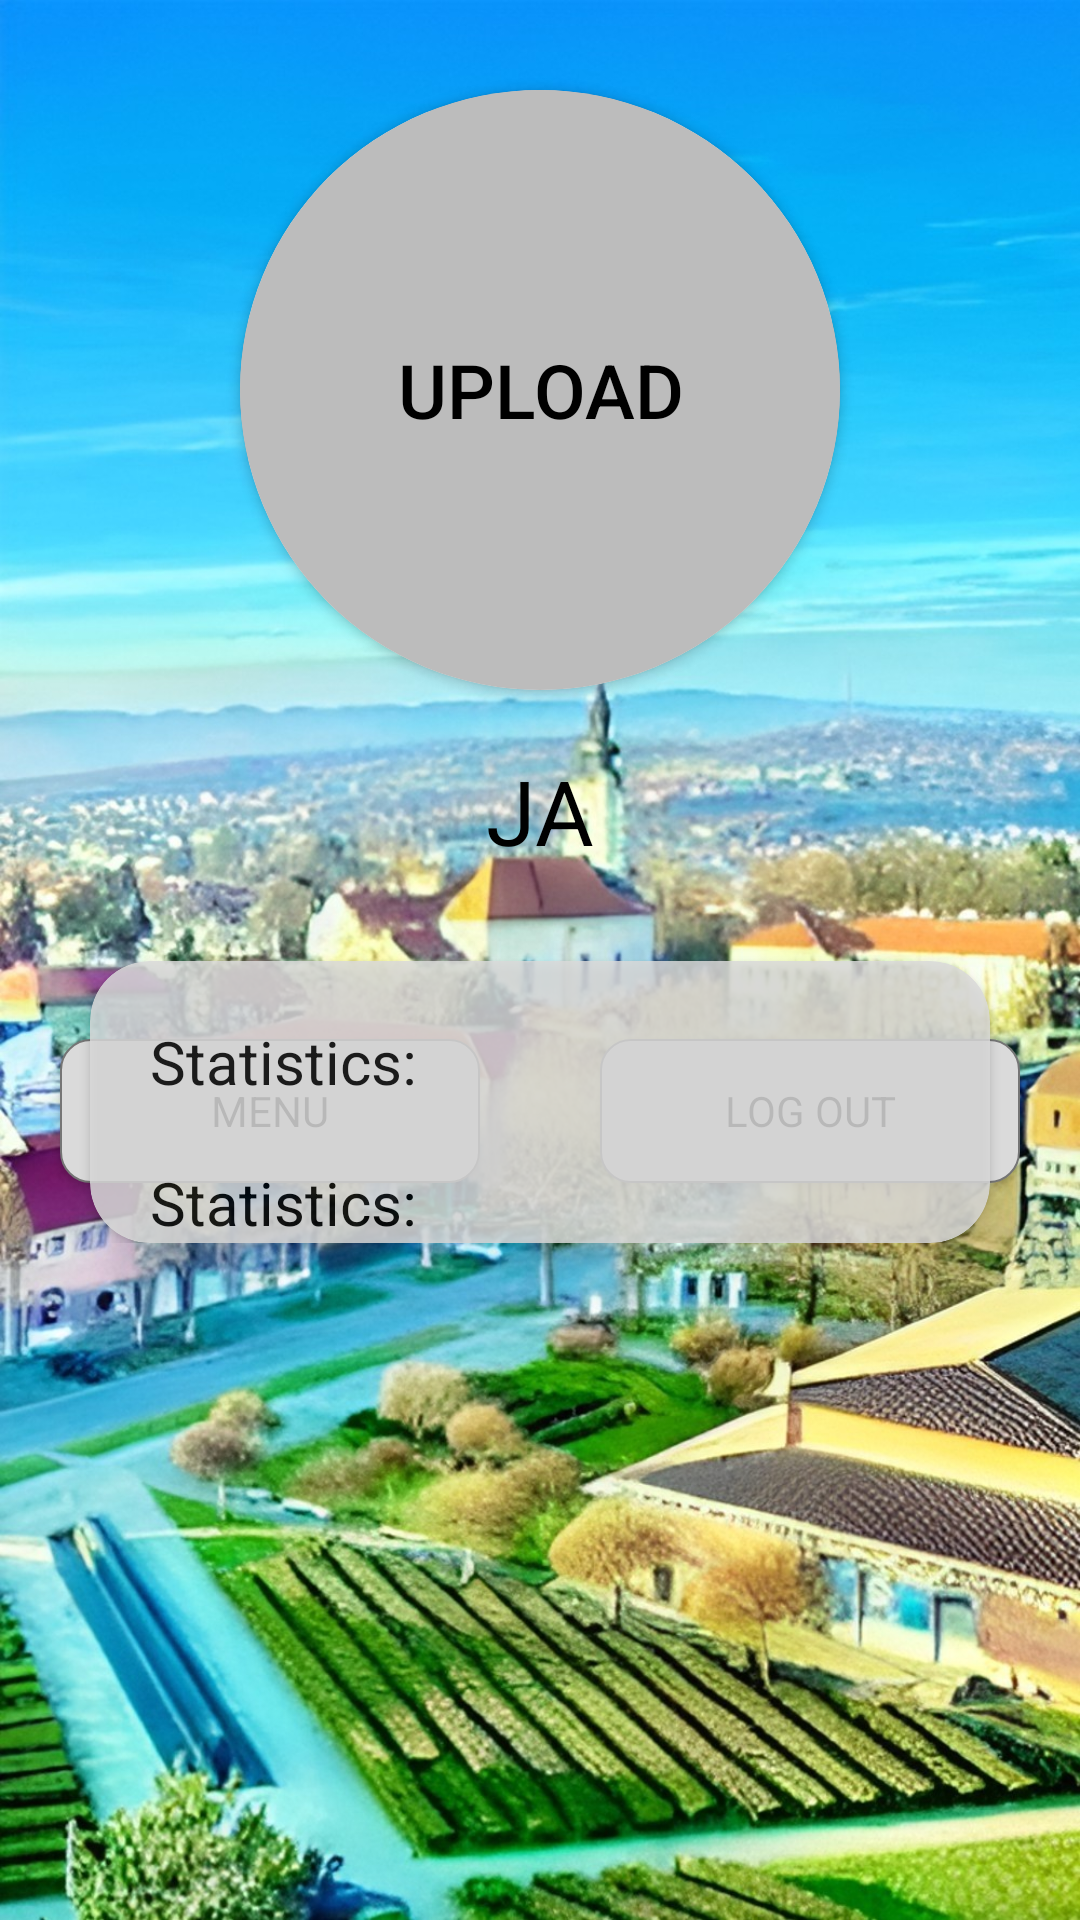

Reconstruct the res/layout file that produces this screen, plus the resources it refers to.
<!-- AndroidManifest.xml: application theme Theme.ExploreNgV2 -->
<!-- res/layout/activity_profil.xml -->
<?xml version="1.0" encoding="utf-8"?>

<androidx.constraintlayout.widget.ConstraintLayout xmlns:android="http://schemas.android.com/apk/res/android"
    xmlns:app="http://schemas.android.com/apk/res-auto"
    xmlns:tools="http://schemas.android.com/tools"
    android:layout_width="match_parent"
    android:layout_height="match_parent"
    android:background="@drawable/back"
    tools:context=".activities.Profil">

    <ScrollView
        android:layout_width="match_parent"
        android:layout_height="match_parent"
        >
        <androidx.constraintlayout.widget.ConstraintLayout
            android:layout_width="match_parent"
            android:layout_height="wrap_content"
            >

    <androidx.cardview.widget.CardView
        android:layout_width="200dp"
        android:layout_height="200dp"
        app:cardCornerRadius="100dp"
        android:elevation="10dp"
        android:id="@+id/CV"
        android:layout_margin="30dp"
        app:layout_constraintLeft_toLeftOf="parent"
        app:layout_constraintRight_toRightOf="parent"
        app:layout_constraintTop_toTopOf="parent">

        <androidx.appcompat.widget.AppCompatImageView
            android:id="@+id/user_profile_photo"
            android:layout_width="240dp"
            android:layout_height="240dp"
            android:background="@color/grey3"
            android:src="@drawable/ic_launcher_background"
            android:layout_gravity="center"
            android:elevation="15dp"
            android:padding="25dp"
            android:scaleType="centerCrop"
            />

    </androidx.cardview.widget.CardView>

    <androidx.appcompat.widget.AppCompatButton
        android:id="@+id/upload"
        android:layout_width="match_parent"
        android:layout_height="wrap_content"
        android:layout_gravity="center"
        android:background="@android:color/transparent"
        android:text="@string/upload"
        android:textColor="@color/black"
        android:textSize="25sp"
        app:layout_constraintBottom_toBottomOf="@id/CV"
        app:layout_constraintTop_toTopOf="@id/CV" />
    <TextView
        android:id="@+id/welcome"
        android:layout_width="match_parent"
        android:layout_height="wrap_content"
        android:textSize="30sp"
        android:layout_gravity="center"
        android:gravity="center"
        android:layout_margin="20dp"
        android:textColor="@color/black"
        android:text="JA"
        app:layout_constraintTop_toBottomOf="@id/CV"/>

    <androidx.cardview.widget.CardView
        android:layout_width="match_parent"
        android:layout_height="wrap_content"
        app:cardCornerRadius="20dp"
        android:elevation="10dp"
        android:alpha="0.85"
        android:layout_margin="30dp"
        app:cardBackgroundColor="@color/lightish"
        app:layout_constraintTop_toBottomOf="@id/welcome">
        <androidx.constraintlayout.widget.ConstraintLayout
            android:layout_width="match_parent"
            android:layout_height="wrap_content">


    <TextView
        android:id="@+id/stat"
        android:layout_width="match_parent"
        android:layout_height="wrap_content"
        android:text="@string/statistika"
        android:textSize="20sp"
        android:layout_margin="20dp"
        android:textColor="@color/black"
        app:layout_constraintTop_toTopOf="parent"/>

    <TextView
        android:id="@+id/statistika"
        android:layout_width="match_parent"
        android:layout_height="wrap_content"
        android:text="@string/statistika"
        android:textSize="20sp"
        android:layout_margin="20dp"
        android:textColor="@color/black"
        app:layout_constraintTop_toBottomOf="@id/stat"/>
        </androidx.constraintlayout.widget.ConstraintLayout>
    </androidx.cardview.widget.CardView>
<androidx.appcompat.widget.LinearLayoutCompat
    android:layout_width="match_parent"
    android:layout_height="wrap_content"
    android:orientation="horizontal"
    app:layout_constraintBottom_toBottomOf="parent">

    <androidx.appcompat.widget.AppCompatButton
        android:id="@+id/btn_menu"
        style="?android:textAppearanceSmall"
        android:layout_width="0dp"
        android:layout_height="wrap_content"
        android:elevation="10dp"
        android:layout_margin="20dp"
        android:background="@drawable/ripple"
       android:layout_weight="1"
        android:text="@string/menu"
        android:textColor="@color/black"/>

    <androidx.appcompat.widget.AppCompatButton
        android:id="@+id/btn_login"
        style="?android:textAppearanceSmall"
        android:layout_width="0dp"
        android:layout_height="wrap_content"
        android:elevation="10dp"
        android:layout_weight="1"
        android:layout_margin="20dp"
        android:background="@drawable/ripple"
        app:layout_constraintBottom_toBottomOf="parent"
        app:layout_constraintStart_toStartOf="parent"
        android:text="@string/logout"
        android:textColor="@color/black"/>
</androidx.appcompat.widget.LinearLayoutCompat>
        </androidx.constraintlayout.widget.ConstraintLayout>
    </ScrollView>
</androidx.constraintlayout.widget.ConstraintLayout>
<!-- resources referenced by this layout -->
<resources>
  <color name="black">#FF000000</color>
  <color name="grey3">#BCBCBC</color>
  <color name="lightish">#DADADA</color>
  <!-- drawable back: jpg bitmap (drawable, 367415 bytes) -->
  <!-- drawable ripple (drawable) -->
  <?xml version="1.0" encoding="utf-8"?>
  <selector xmlns:android="http://schemas.android.com/apk/res/android">
      <item android:state_pressed="true">
          <shape android:shape="rectangle">
              <corners android:radius="10dp"/>
              <solid android:color="@color/grey3"/>
          </shape>
      </item>
      <item android:state_focused="true">
          <shape android:shape="rectangle">
              <padding android:padding="1dp"/>
              <corners android:radius="10dp"/>
              <solid android:color="@color/grey2"/>
          </shape>
      </item>
      <item>
          <shape android:shape="rectangle">
              <padding android:padding="1dp"/>
              <corners android:radius="10dp"/>
              <solid android:color="@color/lightish"/>
              <stroke
                  android:width="0.5dp"
                  android:color="#757575"/>
          </shape>
      </item>
  </selector>
  <string name="logout">"Log Out"</string>
  <string name="menu">"Menu"</string>
  <string name="statistika">Statistics:</string>
  <string name="upload">upload</string>
  <style name="Theme.ExploreNgV2" parent="Theme.MaterialComponents.DayNight.NoActionBar">
          
          <item name="colorPrimary">@color/purple_500</item>
          <item name="colorPrimaryVariant">@color/purple_700</item>
          <item name="colorOnPrimary">@color/white</item>
          
          <item name="colorSecondary">@color/teal_200</item>
          <item name="colorSecondaryVariant">@color/teal_700</item>
          <item name="colorOnSecondary">@color/black</item>
          
          <item name="android:statusBarColor" tools:targetApi="l">?attr/colorPrimaryVariant</item>
          
      </style>
  <color name="grey2">#535353</color>
  <color name="purple_500">#FF6200EE</color>
  <color name="purple_700">#FF3700B3</color>
  <color name="white">#FFFFFFFF</color>
  <color name="teal_200">#FF03DAC5</color>
  <color name="teal_700">#FF018786</color>
</resources>
